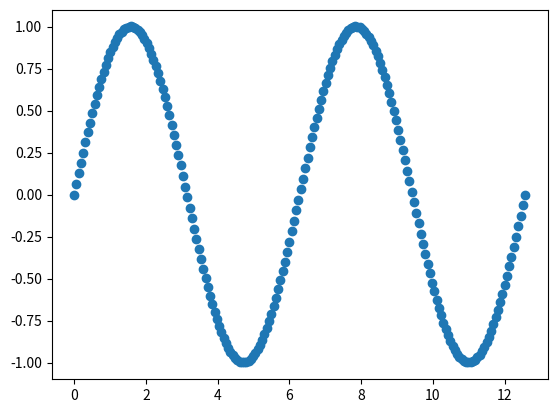

Source code (Python):
import numpy as np

# i = np.arange(0,2467+1)
# terms = (0 + 1/2468*i)**5 * (1/2468)
#
# value = sum(terms)
# print(value)


def process(right):
    '''
    Input: x, a scalar, the upper limit of integration for integral of cos(x) from 0 to x
    '''
    n = 8000
    x = np.linspace(0,right,n+1)
    func_values = np.cos(x)
    dx = x[1] - x[0]
    areas = dx * func_values[:-1]

    integral = sum(areas)
    return integral

a = np.linspace(0,4*np.pi, 200)

results = np.zeros(len(a))

for i in range(len(a)):
    results[i] = process(a[i])

print(results)

from matplotlib import pyplot as plt


fig,ax = plt.subplots()

plt.scatter(a,results)

plt.show()
